Run: headless pygame with SDL's dummy video driver; simulated clock (each Clock.tick advances the game by its frame time, no real sleeping); random seed 0; keys injected as events and as key.get_pressed() state; no mouse input.
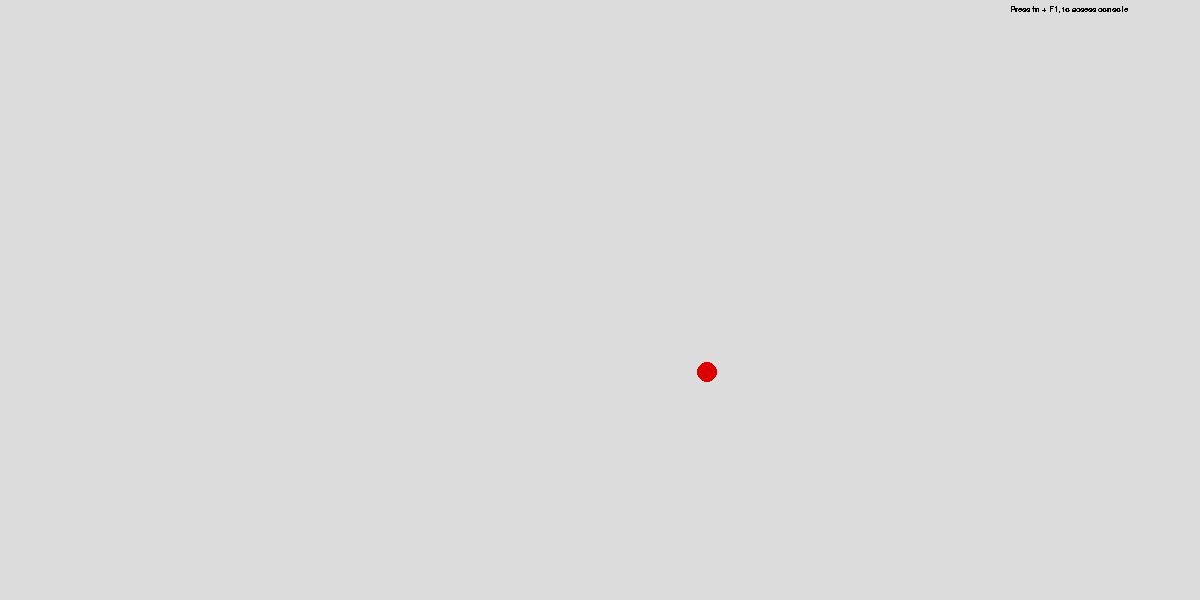
Frame 1 of 4 · flips 1–60 · no input
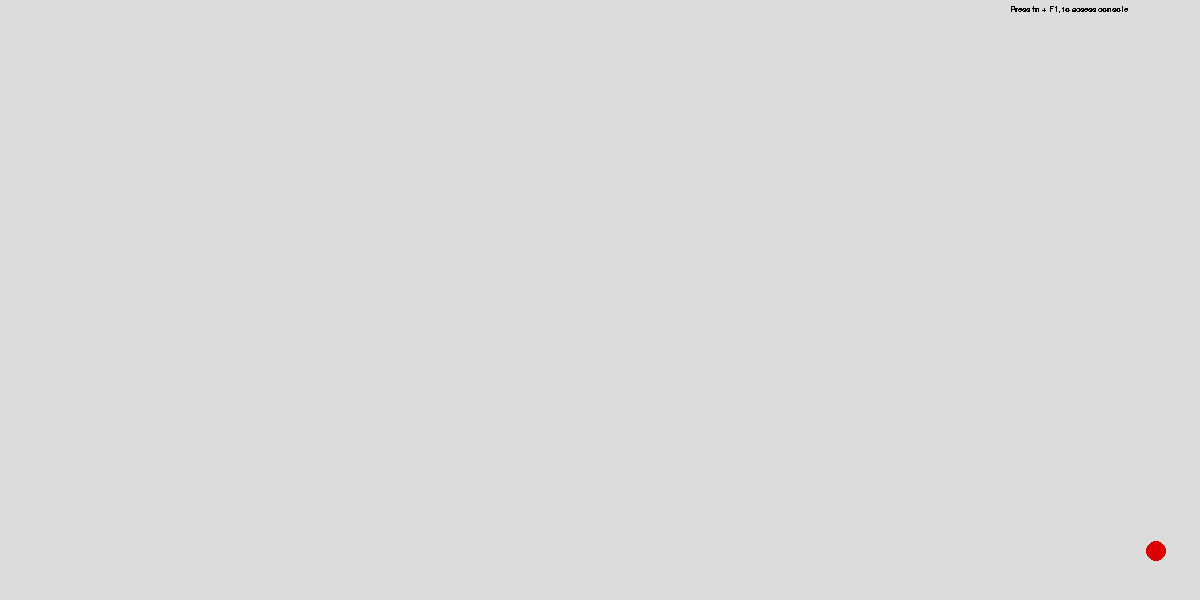
Frame 2 of 4 · flips 61–180 · tapped SPACE, RETURN · held RIGHT (→), D
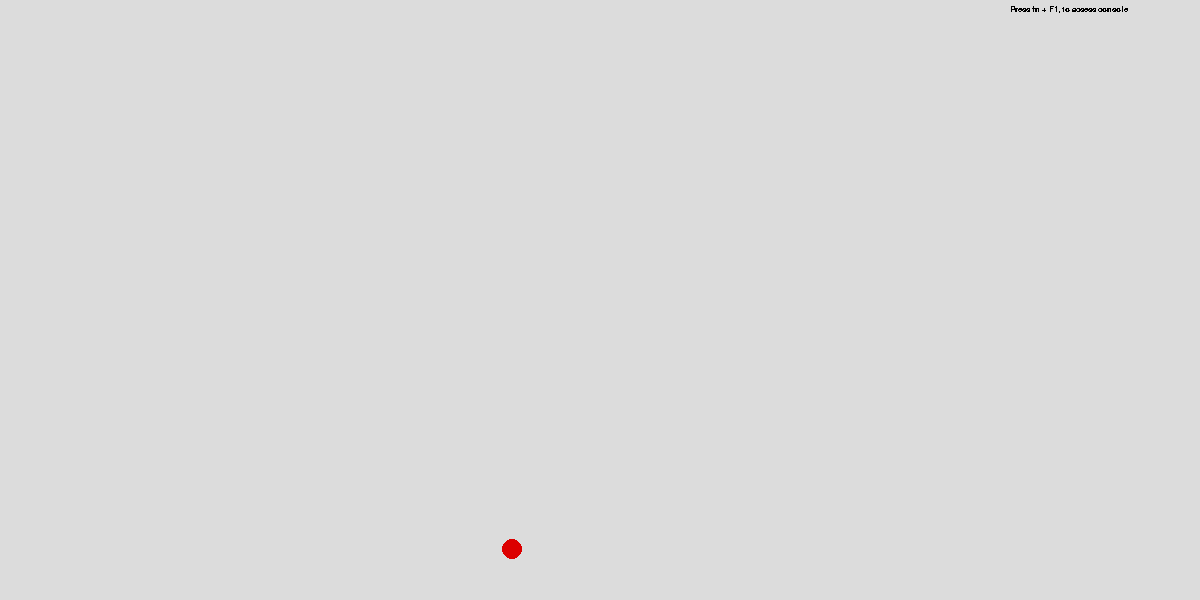
Frame 3 of 4 · flips 181–300 · held DOWN (↓), S
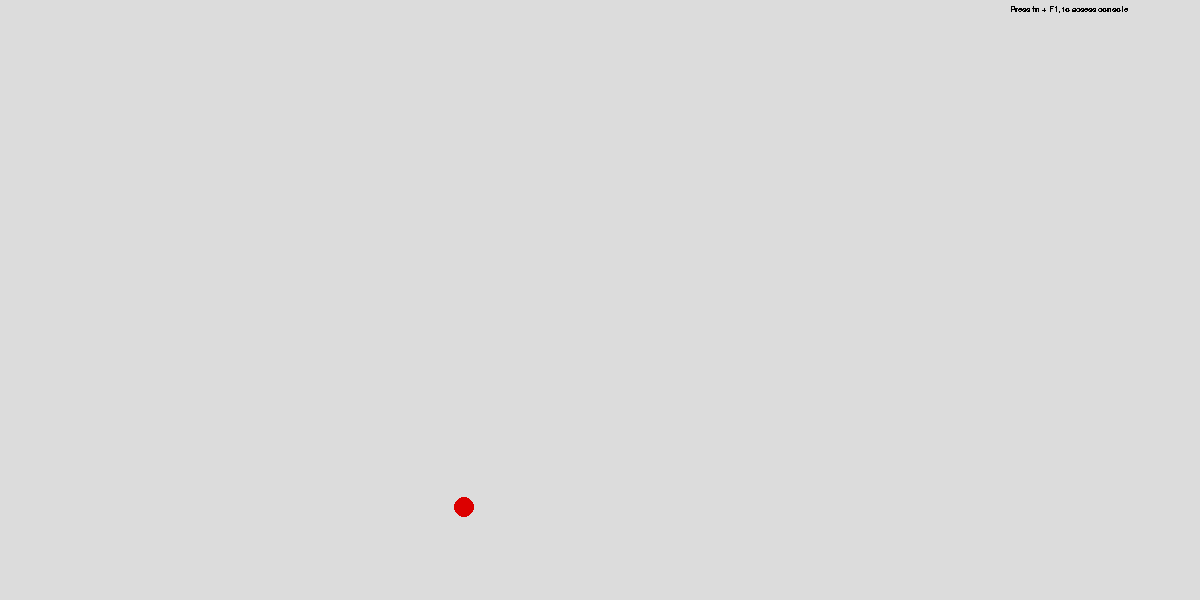
Frame 4 of 4 · flips 301–420 · held LEFT (←), A, UP (↑), W

The pygame program that drew these frames:

import pygame
#from numba import njit
from random import randint

# global variables
height = 600
width = 1200
half_height = height // 2
half_width = width // 2
fps = 60
g = -9.81
h = -half_height
w = half_width
v, vw = randint(-100, 100), randint(-100, 100)
dt = 0.2
rad = 10
material = 1.05
innersion = 0.25
console_pos = (0, 0)
c_par = (400, 500)
c_visualisate = False
atschot = False
atschott = 0


def text():
    font = pygame.font.SysFont('Arial', 12, bold = True)
    apply = font.render('Press fn + F1, to acsess console', 0, (0, 0, 0))
    sc.blit(apply, (width - 190, 5))
    apply = font.render('Press fn + F1, to acsess console', 0, (0, 0, 0))
    sc.blit(apply, (width - 190, 5))

class Console:
    def __init__(self, sc):
        self.sc = sc

    def visual(self, cv):
        if cv:
            pygame.draw.rect(self.sc, (0, 0, 0), (console_pos, c_par))

#@njit(fastmath=True)
def Ft(h, v, w, vw):
    v += g * dt
    h = h + v * dt
    if vw >= innersion * dt:
        vw += -innersion * dt
    elif vw <= -innersion * dt:
        vw += innersion * dt
    else:
        vw = 0
    w += vw * dt
    return h, v, w, vw


#@njit(fastmath=True)
def obj_collision(h, v, w, vw):
    if int(h) >= 0 - rad and v >= 0 or int(h) <= -height + rad and v <= 0:
        v = -(v / material)
    if int(-h) >= height - rad and abs(v) <= 1 or int(-h) <= 0 + rad and abs(v) <= 1:
        h, v = (-height + rad, 0) if int(-h) >= height - rad else (0 - rad, 0)
    if int(w) <= 0 + rad and vw <= 0 or int(w) >= width - rad and vw >= 0:
        vw = -(vw / material)
    return h, v, w, vw


pygame.init()
sc = pygame.display.set_mode((width, height))
clock = pygame.time.Clock()
console = Console(sc)
pygame.mouse.set_visible(False)
pygame.display.set_caption('physics')


while True:
    sc.fill((220, 220, 220))
    keys = pygame.key.get_pressed()
    if keys[pygame.K_q]:
        exit()
    for event in pygame.event.get():
        if event.type == pygame.QUIT:
            exit()

    h, v, w, vw = Ft(h, v, w, vw)

    h, v, w, vw = obj_collision(h, v, w, vw)

    pygame.draw.circle(sc, (220, 0, 0), (int(w), int(-h)), rad)

    if keys[pygame.K_F1] and atschot == False:
        c_visualisate = c_visualisate == False
        atschot = True

    console.visual(c_visualisate)

    text()

    if atschot:
        if atschott == 30:
            atschot = False
            atschott = 0
        else:
            atschott += 1

    pygame.display.flip()
    clock.tick(fps)
